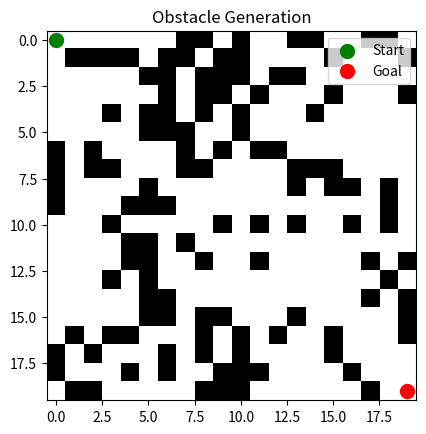

Python code for this plot:
import numpy as np
import random

def generate_obstacles(grid, density=0.2, start=None, goal=None):
    """
    Generate random obstacles on the grid.

    Parameters:
    - grid: numpy 2D array
    - density: percentage of grid to fill with obstacles (0 to 1)
    - start: (row, col)
    - goal: (row, col)

    Returns:
    - updated grid with obstacles
    """
    
    

    rows, cols = grid.shape
    total_cells = rows * cols
    obstacle_count = int(total_cells * density)

    obstacles_added = 0

    while obstacles_added < obstacle_count:
        r = random.randint(0, rows - 1)
        c = random.randint(0, cols - 1)

        # Avoid overwriting start/goal and existing obstacles
        if grid[r][c] == 0:
            if (start and (r, c) == start) or (goal and (r, c) == goal):
                continue

            grid[r][c] = 1
            obstacles_added += 1

    return grid


# Test run
if __name__ == "__main__":
    import matplotlib.pyplot as plt

    grid = np.zeros((20, 20), dtype=int)

    start = (0, 0)
    goal = (19, 19)

    grid = generate_obstacles(grid, density=0.3, start=start, goal=goal)

    # Visualize
    plt.imshow(grid, cmap='gray_r')
    plt.scatter(start[1], start[0], c='green', s=100, label='Start')
    plt.scatter(goal[1], goal[0], c='red', s=100, label='Goal')
    plt.title("Obstacle Generation")
    plt.legend()
    plt.show()
    buffer = 2  # instead of 1
